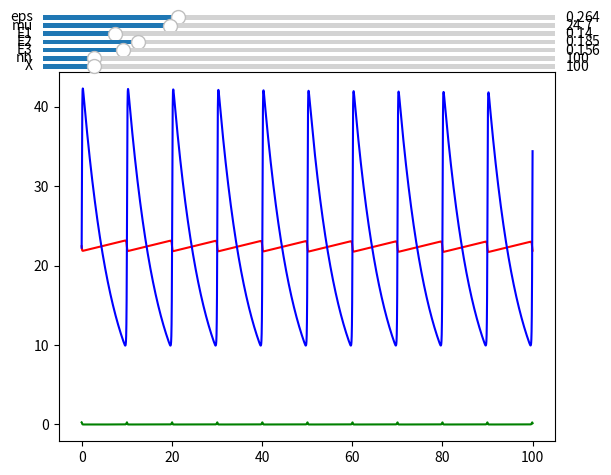

Generate this figure with matplotlib:
import numpy
import matplotlib.pyplot as plt
from matplotlib.widgets import Slider


def runge_kutta_2(x0, y0, f, h=0.01, n=100):
    # y(x0) = y0; y'(x) = f(x, y)
    y = [y0]
    x = [x0]
    for i in range(n):
        k1 = h * f(x[-1], y[-1])
        k2 = h * f(x[-1] + h, y[-1] + k1)
        yi = y[-1] + (k1 + k2) / 2
        #k1 = f(x[-1], y[-1])
        #k2 = f(x[-1] + h/2, y[-1] + h/2 * k1)
        #k3 = f(x[-1] + h/2, y[-1] + h/2 * k2)
        #k4 = f(x[-1] + h, y[-1] + h * k3)
        xi = x[-1] + h
        #yi = y[-1] + h/6 * (k1 + 2*k2 + 2*k3 + k4)
        y.append(yi)
        x.append(xi)
    return numpy.array(x), numpy.array(y)

def runge_rule(x0, y0, f, h=0.01, n=100):
    x, y1 = runge_kutta_2(x0, y0.copy(), f, h, n)
    x, y2 = runge_kutta_2(x0, y0.copy(), f, h/2, n*2)
    y2 = y2[::2]
    return abs(y1 - y2).mean()


def update(var):
    def f(val):
        globals()[var] = val
        calc()
    return f

def calc():
    global lines, E2, X
    X = int(X)
    #E2 = mu * E1/E3 - 0.01
    y = numpy.array([E1/E3 * mu, E3/mu, -E2 + mu * E1/E3])
    y += eps
    x = 0
    x, y = runge_kutta_2(x, y, f, h=1/int(nh), n=X*int(nh))
    m = [0, 1]
    gx = x #y[:, 0]
    for i in range(y.shape[1]):
        lines[i].set_xdata(gx)
        lines[i].set_ydata(y[:, i])
        m[0] = min(m[0], y[:, i].min())
        m[1] = max(m[1], y[:, i].max())
    d = abs(m[1] - m[0]) * 0.03
    m[0] -= d
    m[1] += d
    lines[0].axes.set_ylim(*m)
    lines[0].axes.set_xlim(gx.min(), gx.max())
    plt.gcf().canvas.draw_idle()

if __name__ == '__main__':
    mu = 24.7
    E1 = 0.14
    E2 = 0.185
    E3 = 0.156
    eps = 0.264
    y = numpy.array([E1/E3 * mu, E3/mu, -E2 + mu * E1/E3])
    X = 100
    y += eps
    x = 0
    f = lambda x, y: numpy.array([E1 - y[0]*y[1],
                                  y[1] * (-E2 + y[0] - y[2]),
                                  y[2] * (-E3 + mu*y[1])])
    #print(runge_rule(x, y.copy(), f, h=1/100, n=100)
    #      / runge_rule(x, y.copy(), f, h=1/200, n=200))
    X = 100
    nh = 100
    x, y = runge_kutta_2(x, y, f, h=1/int(nh), n=X*int(nh))

    fig, ax = plt.subplots()
    lines = [plt.plot(x, y[:, i], c=['red', 'green', 'blue'][i])[0] for i in range(y.shape[1])]

    vm = {'eps':1, 'mu':100, 'E1':1, 'E2':1, 'E3':1, 'nh':1000, 'X':1000}
    sliders = [Slider(ax=plt.axes([0.1,0.983-i*0.017,0.8,0.02]), label=v, valmin=0, valmax=vm[v], valinit=eval(v))
               for i, v in enumerate(vm)]
    for sl, v in zip(sliders, vm):
        sl.on_changed(update(v))

plt.show()
